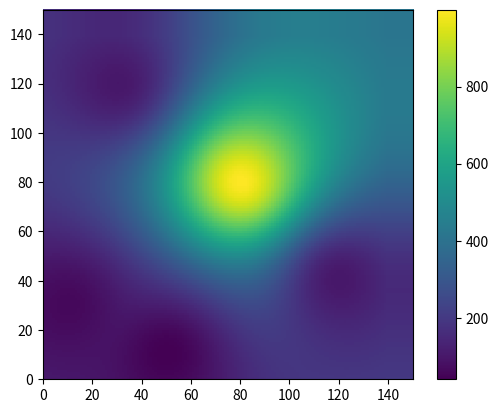

This figure's Python source:
# -*- coding: utf-8 -*-
"""
Created on Mon Nov  1 21:48:57 2021

[redacted]
"""

import numpy as np
import matplotlib.pyplot as plt
from matplotlib.image import NonUniformImage
from mpl_toolkits.mplot3d.axes3d import Axes3D

X=0
Y=1

estacion = np.array([[ 10,  30],
                     [ 30, 120],
                     [ 50,  10],
                     [120,  40],
                     [80, 80]
                               ])

PPT = np.array([60, 100, 40, 100, 1000])


res = 1.01
x = np.arange(0, 140, res)
y = np.arange(0, 140, res)

n_cuad = len(x)

x_map = np.ones((n_cuad, n_cuad))*x
y_map = (np.ones((n_cuad, n_cuad))*y).T

w  = np.zeros((n_cuad, n_cuad))
for i in range(len(estacion)):
    dist = ((x_map-estacion[i][X])**2 +(y_map-estacion[i][Y])**2)**0.5
    w += 1/(dist)**2

PPT_i  = np.zeros((n_cuad, n_cuad))
for i in range(len(estacion)):
    dist = ((x_map-estacion[i][X])**2 +(y_map-estacion[i][Y])**2)**0.5
    PPT_i += PPT[i]/(dist**2*w )

fig, ax = plt.subplots()
im = NonUniformImage(ax, interpolation='nearest', extent=(0, 140, 0, 140),
                     cmap='viridis')
im.set_data(x, y, PPT_i)
ax.add_image(im)

#plt.plot(x_map, y_map,'k.')
plt.xlim(0,150)
plt.ylim(0,150)
ax.set_aspect('equal', adjustable='box')
#ax.set_title('NonUniformImage class')

plt.colorbar(im, ax=ax)


# Dibujar superficie 3D
fig = plt.figure()

axes3d = Axes3D(fig)

X,Y = np.meshgrid(x,y)

axes3d.plot_surface(X,Y, PPT_i, cmap="viridis")